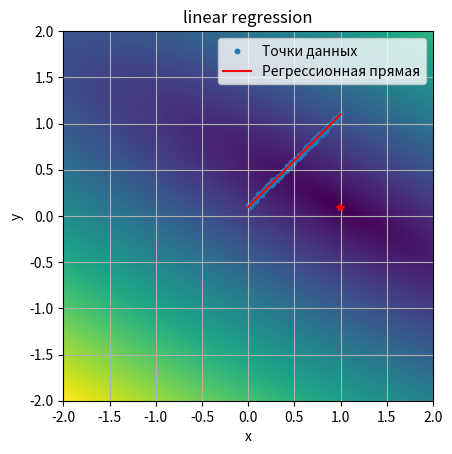
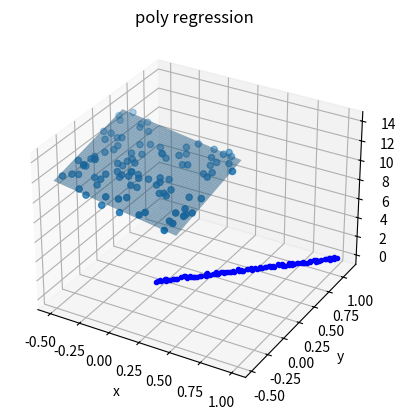
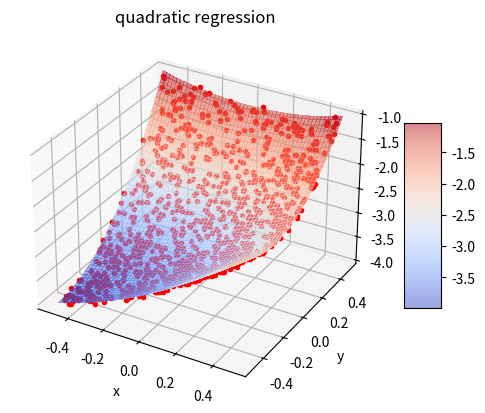

These figures' Python source, in order:
import matplotlib.pyplot as plt
from typing import Tuple, Union
import numpy as np
import random
from matplotlib import cm


class Regression:
    def __new__(cls, *args, **kwargs):
        raise RuntimeError("Regression class is static class")

    @staticmethod
    def rand_in_range(rand_range: Union[float, Tuple[float, float]] = 1.0) -> float:
        if isinstance(rand_range, float):
            return random.uniform(-0.5 * rand_range, 0.5 * rand_range)
        if isinstance(rand_range, tuple):
            return random.uniform(rand_range[0], rand_range[1])
        return random.uniform(-0.5, 0.5)

    @staticmethod
    def test_data_along_line(k: float = 1.0, b: float = 0.1, arg_range: float = 1.0,
                             rand_range: float = 0.05, n_points: int = 100) -> Tuple[np.ndarray, np.ndarray]:
        """
        Генерирует линию вида y = k * x + b + dy, где dy - аддитивный шум с амплитудой half_disp
        :param k: наклон линии
        :param b: смещение по y
        :param arg_range: диапазон аргумента от 0 до arg_range
        :param rand_range: диапазон шума данных
        :param n_points: количество точек
        :return: кортеж значений по x и y
        """
        x_step = arg_range / (n_points - 1)
        return np.array([i * x_step for i in range(n_points)]), np.array([i * x_step * k + b + Regression.rand_in_range(rand_range) for i in range(n_points)])

    @staticmethod
    def second_order_surface_2d(surf_params:
                                Tuple[float, float, float, float, float, float] = (1.0, -2.0, 3.0, 1.0, 2.0, -3.0),
                                args_range: float = 1.0, rand_range: float = .1, n_points: int = 1000) -> \
                                Tuple[np.ndarray, np.ndarray, np.ndarray]:
        """
        Генерирует набор тестовых данных около поверхности второго порядка.
        Уравнение поверхности:
        z(x,y) = a * x^2 + x * y * b + c * y^2 + d * x + e * y + f
        :param surf_params: 
        :param surf_params [a, b, c, d, e, f]:
        :param args_range x in [x0, x1], y in [y0, y1]:
        :param rand_range:
        :param n_points:
        :return:
        """
        x = np.array([Regression.rand_in_range(args_range) for _ in range(n_points)])
        y = np.array([Regression.rand_in_range(args_range) for _ in range(n_points)])
        dz = np.array([surf_params[5] + Regression.rand_in_range(rand_range) for _ in range(n_points)])
        return x, y, surf_params[0] * x * x + surf_params[1] * y * x + surf_params[2] * y * y + surf_params[3] * x + surf_params[4] * y + dz

    @staticmethod
    def test_data_2d(kx: float = -2.0, ky: float = 2.0, b: float = 12.0, args_range: float = 1.0,
                     rand_range: float = 1.0, n_points: int = 100) -> Tuple[np.ndarray, np.ndarray, np.ndarray]:
        """
        Генерирует плоскость вида z = kx*x + ky*x + b + dz, где dz - аддитивный шум в диапазоне rand_range
        :param kx: наклон плоскости по x
        :param ky: наклон плоскости по y
        :param b: смещение по z
        :param args_range: диапазон аргументов по кажой из осей от 0 до args_range
        :param rand_range: диапазон шума данных
        :param n_points: количество точек
        :returns: кортеж значенией по x, y и z
        """
        x = np.array([Regression.rand_in_range(args_range) for _ in range(n_points)])
        y = np.array([Regression.rand_in_range(args_range) for _ in range(n_points)])
        dz = np.array([b + Regression.rand_in_range(rand_range) for _ in range(n_points)])
        return x, y, x * kx + y * ky + dz

    @staticmethod
    def test_data_nd(surf_settings: np.ndarray = np.array([1.0, 2.0, 3.0, 4.0, 5.0, 12.0]), args_range: float = 1.0,
                     rand_range: float = 0.1, n_points: int = 125) -> np.ndarray:
        """
        Генерирует плоскость вида z = k_0*x_0 + k_1*x_1...,k_n*x_n + d + dz, где dz - аддитивный шум в диапазоне rand_range
        :param surf_settings: параметры плоскости в виде k_0,k_1,...,k_n,d
        :param args_range: диапазон аргументов по кажой из осей от 0 до args_range
        :param n_points: количество точек
        :param rand_range: диапазон шума данных
        :returns: массив из строк вида x_0, x_1,...,x_n, f(x_0, x_1,...,x_n)
        """
        n_dims = surf_settings.size - 1
        data = np.zeros((n_points, n_dims + 1,), dtype=float)
        for i in range(n_dims):
            data[:, i] = np.array([Regression.rand_in_range(args_range) for _ in range(n_points)])
            data[:, n_dims] += surf_settings[i] * data[:, i]
        dz = np.array([surf_settings[n_dims] + Regression.rand_in_range(rand_range) for _ in range(n_points)])
        data[:, n_dims] += dz
        return data

    @staticmethod
    def distance_sum(x: np.ndarray, y: np.ndarray, k: float, b: float) -> float:
        """
        Вычисляет сумму квадратов расстояний от набора точек до линии вида y = k*x + b при фиксированных k и b
        по формуле: F(k, b) = (Σ(yi -(k * xi + b))^2)^0.5 (суммирование по i)
        :param x: массив значений по x
        :param y: массив значений по y
        :param k: значение параметра k (наклон)
        :param b: значение параметра b (смещение)
        :returns: F(k, b) = (Σ(yi -(k * xi + b))^2)^0.5
        """
        return np.sqrt(np.power((y - x * k + b), 2.0).sum())

    @staticmethod
    def distance_field(x: np.ndarray, y: np.ndarray, k: np.ndarray, b: np.ndarray) -> np.ndarray:
        """
        Вычисляет сумму квадратов расстояний от набора точек до линии вида y = k*x + b, где k и b являются диапазонами
        значений. Формула расстояния для j-ого значения из набора k и k-ого значения из набора b:
        F(k_j, b_k) = (Σ(yi -(k_j * xi + b_k))^2)^0.5 (суммирование по i)
        :param x: массив значений по x
        :param y: массив значений по y
        :param k: массив значений параметра k (наклоны)
        :param b: массив значений параметра b (смещения)
        :returns: поле расстояний вида F(k, b) = (Σ(yi -(k * xi + b))^2)^0.5 (суммирование по i)
        """
        return np.array([[Regression.distance_sum(x, y, k_i, b_i) for k_i in k.flat] for b_i in b.flat])

    @staticmethod
    def linear_regression(x: np.ndarray, y: np.ndarray) -> Tuple[float, float]:
        """
        Линейная регрессия.\n
        Основные формулы:\n
        yi - xi*k - b = ei\n
        yi - (xi*k + b) = ei\n
        (yi - (xi*k + b))^2 = yi^2 - 2*yi*(xi*k + b) + (xi*k + b)^2 = ei^2\n
        yi^2 - 2*(yi*xi*k + yi*b) + (xi^2 * k^2 + 2 * xi * k * b + b^2) = ei^2\n
        yi^2 - 2*yi*xi*k - 2*yi*b + xi^2 * k^2 + 2 * xi * k * b + b^2 = ei^2\n
        d ei^2 /dk = - 2*yi*xi + 2 * xi^2 * k + 2 * xi * b = 0\n
        d ei^2 /db = - 2*yi + 2 * xi * k + 2 * b = 0\n
        ====================================================================================================================\n
        d ei^2 /dk = (yi - xi * k - b) * xi = 0\n
        d ei^2 /db =  yi - xi * k - b = 0\n
        ====================================================================================================================\n
        Σ(yi - xi * k - b) * xi = 0\n
        Σ yi - xi * k - b = 0\n
        ====================================================================================================================\n
        Σ(yi - xi * k - b) * xi = 0\n
        Σ(yi - xi * k) = n * b\n
        ====================================================================================================================\n
        Σyi - k * Σxi = n * b\n
        Σxi*yi - xi^2 * k - xi*b = 0\n
        Σxi*yi - Σxi^2 * k - Σxi*b = 0\n
        Σxi*yi - Σxi^2 * k - Σxi*(Σyi - k * Σxi) / n = 0\n
        Σxi*yi - Σxi^2 * k - Σxi*Σyi / n + k * (Σxi)^2 / n = 0\n
        Σxi*yi - Σxi*Σyi / n + k * ((Σxi)^2 / n - Σxi^2)  = 0\n
        Σxi*yi - Σxi*Σyi / n = -k * ((Σxi)^2 / n - Σxi^2)\n
        (Σxi*yi - Σxi*Σyi / n) / (Σxi^2 - (Σxi)^2 / n) = k\n
        окончательно:\n
        k = (Σxi*yi - Σxi*Σyi / n) / (Σxi^2 - (Σxi)^2 / n)\n
        b = (Σyi - k * Σxi) /n\n
        :param x: массив значений по x
        :param y: массив значений по y
        :returns: возвращает пару (k, b), которая является решением задачи (Σ(yi -(k * xi + b))^2)->min
        """

        sum_xi = np.sum(x)
        sum_yi = np.sum(y)
        sum_xi_squared = np.sum(x * x)
        sum_xi_yi = np.sum(x * y)

        n = 1.0 / x.size

        k = (sum_xi_yi - sum_xi * sum_yi * n) / (sum_xi_squared - sum_xi * sum_xi * n)
        b = (sum_yi - k * sum_xi) * n

        return k, b

    @staticmethod
    def bi_linear_regression(x: np.ndarray, y: np.ndarray, z: np.ndarray) -> Tuple[float, float, float]:
        """
        Билинейная регрессия.\n
        Основные формулы:\n
        zi - (yi * ky + xi * kx + b) = ei\n
        zi^2 - 2*zi*(yi * ky + xi * kx + b) + (yi * ky + xi * kx + b)^2 = ei^2\n
        ei^2 = zi^2 - 2*yi*zi*ky - 2*zi*xi*kx - 2*zi*b + ((yi*ky)^2 + 2 * (xi*kx*yi*ky + b*yi*ky) + (xi*kx + b)^2)\n
        ei^2 = zi^2 - 2*yi*zi*ky - 2*zi*xi*kx - 2*zi*b + (yi*ky)^2 + 2*xi*kx*yi*ky + 2*b*yi*ky + (xi*kx + b)^2\n
        ei^2 =\n
        zi^2 - 2*zi*yi*ky - 2*zi*xi*kx - 2*zi*b + (yi*ky)^2 + 2*xi*kx*yi*ky + 2*b*yi*ky + (xi*kx)^2 + 2*xi*kx*b+ b^2\n
        ei^2 =\n
        zi^2 - 2*zi*yi*ky - 2*zi*xi*kx - 2*zi*b + (yi*ky)^2 + 2*xi*kx*yi*ky + 2*b*yi*ky + (xi*kx)^2 + 2*xi*kx*b+ b^2\n
        ei^2 =\n
        zi^2 - 2*zi*yi*ky - 2*zi*xi*kx - 2*zi*b + (yi*ky)^2 + 2*xi*kx*yi*ky + 2*b*yi*ky + (xi*kx)^2 + 2*xi*kx*b + b^2\n
        ====================================================================================================================\n
        d Σei^2 /dkx = Σ-zi*xi + ky*xi*yi + kx*xi^2 + xi*b = 0\n
        d Σei^2 /dky = Σ-zi*yi + ky*yi^2 + kx*xi*yi + b*yi = 0\n
        d Σei^2 /db  = Σ-zi + yi*ky + xi*kx = 0\n
        ====================================================================================================================\n
        d Σei^2 /dkx / dkx = Σ xi^2\n
        d Σei^2 /dkx / dky = Σ xi*yi\n
        d Σei^2 /dkx / db  = Σ xi\n
        ====================================================================================================================\n
        d Σei^2 /dky / dkx = Σ xi*yi\n
        d Σei^2 /dky / dky = Σ yi^2\n
        d Σei^2 /dky / db  = Σ yi\n
        ====================================================================================================================\n
        d Σei^2 /db / dkx = Σ xi\n
        d Σei^2 /db / dky = Σ yi\n
        d Σei^2 /db / db  = n\n
        ====================================================================================================================\n
        Hesse matrix:\n
        || d Σei^2 /dkx / dkx;  d Σei^2 /dkx / dky;  d Σei^2 /dkx / db ||\n
        || d Σei^2 /dky / dkx;  d Σei^2 /dky / dky;  d Σei^2 /dky / db ||\n
        || d Σei^2 /db  / dkx;  d Σei^2 /db  / dky;  d Σei^2 /db  / db ||\n
        ====================================================================================================================\n
        Hesse matrix:\n
                       | Σ xi^2;  Σ xi*yi; Σ xi |\n
        H(kx, ky, b) = | Σ xi*yi; Σ yi^2;  Σ yi |\n
                       | Σ xi;    Σ yi;    n    |\n
        ====================================================================================================================\n
                          | Σ-zi*xi + ky*xi*yi + kx*xi^2 + xi*b |\n
        grad(kx, ky, b) = | Σ-zi*yi + ky*yi^2 + kx*xi*yi + b*yi |\n
                          | Σ-zi + yi*ky + xi*kx                |\n
        ====================================================================================================================\n
        Окончательно решение:\n
        |kx|   |1|\n
        |ky| = |1| -  H(1, 1, 0)^-1 * grad(1, 1, 0)\n
        | b|   |0|\n

        :param x: массив значений по x
        :param y: массив значений по y
        :param z: массив значений по z
        :returns: возвращает тройку (kx, ky, b), которая является решением задачи (Σ(zi - (yi * ky + xi * kx + b))^2)->min
        """
        n = x.size

        sum_xi = np.sum(x)
        sum_yi = np.sum(y)
        sum_zi = np.sum(z)
        sum_xi_squared = np.sum(x * x)
        sum_xi_yi = np.sum(x * y)
        sum_yi_squared = np.sum(y * y)
        sum_xi_zi = np.sum(x * z)
        sum_yi_zi = np.sum(y * z)

        hessian = np.array([[sum_xi_squared, sum_xi_yi, sum_xi],
                            [sum_xi_yi, sum_yi_squared, sum_yi],
                            [sum_xi, sum_yi, n]])

        grad = np.array([-sum_xi_zi + sum_xi_yi + sum_xi_squared,
                         -sum_yi_zi + sum_yi_squared + sum_xi_yi,
                         -sum_zi + sum_yi + sum_xi])

        return np.array([1.0, 1.0, 0.0]) - np.linalg.inv(hessian) @ grad

    @staticmethod
    def n_linear_regression(data_rows: np.ndarray) -> np.ndarray:
        """
        H_ij = Σx_i * x_j, i in [0, rows - 1] , j in [0, rows - 1]
        H_ij = Σx_i, j = rows i in [rows, :]
        H_ij = Σx_j, j in [:, rows], i = rows

               | Σkx * xi^2    + Σky * xi * yi + b * Σxi - Σzi * xi|\n
        grad = | Σkx * xi * yi + Σky * yi^2    + b * Σyi - Σzi * yi|\n
               | Σyi * ky      + Σxi * kx                - Σzi     |\n

        x_0 = [1,...1, 0] =>

               | Σ xi^2    + Σ xi * yi - Σzi * xi|\n
        grad = | Σ xi * yi + Σ yi^2    - Σzi * yi|\n
               | Σxi       + Σ yi      - Σzi     |\n

        :param data_rows:  состоит из строк вида: [x_0,x_1,...,x_n, f(x_0,x_1,...,x_n)]
        :return:
        """
        rows, cols = data_rows.shape

        hessian = np.zeros((cols, cols,), dtype=float)

        grad = np.zeros((cols,), dtype=float)

        x_0 = np.zeros((cols,), dtype=float)

        cols -= 1

        for row in range(cols):
            x_0[row] = 1.0
            for col in range(row + 1):
                hessian[row, col] = hessian[col, row] = np.dot(data_rows[:, row], data_rows[:, col])

        for i in range(cols + 1):
            hessian[i, cols] = hessian[cols, i] = (data_rows[:, i]).sum()

        hessian[cols, cols] = data_rows.shape[0]

        for row in range(cols):
            grad[row] = hessian[row, :-1].sum() - np.dot(data_rows[:, cols], data_rows[:, row])

        grad[cols] = hessian[cols, :-1].sum() - data_rows[:, cols].sum()

        return x_0 - np.linalg.inv(hessian) @ grad

    @staticmethod
    def poly_regression(x: np.ndarray, y: np.ndarray, order: int = 5) -> np.ndarray:
        """
        Полином: y = Σ_j x^j * bj\n
        Отклонение: ei =  yi - Σ_j xi^j * bj\n
        Минимизируем: Σ_i(yi - Σ_j xi^j * bj)^2 -> min\n
        Σ_i(yi - Σ_j xi^j * bj)^2 = Σ_iyi^2 - 2 * yi * Σ_j xi^j * bj +(Σ_j xi^j * bj)^2\n
        условие минимума:\n d/dbj Σ_i ei = d/dbj (Σ_i yi^2 - 2 * yi * Σ_j xi^j * bj +(Σ_j xi^j * bj)^2) = 0\n
        :param x: массив значений по x
        :param y: массив значений по y
        :param order: порядок полинома
        :return: набор коэффициентов bi полинома y = Σx^i*bi
        """

        A = np.zeros((order, order), dtype=float)
        B = np.zeros(order, dtype=float)

        x_row = np.ones_like(x)
        for row in range(order):
            x_row = x_row if row == 0 else x_row * x
            B[row] = np.dot(x_row, y)
            x_col = np.ones_like(x)
            for col in range(row + 1):
                x_col = x_col if col == 0 else x_col * x
                A[row][col] = A[col][row] = np.dot(x_col, x_row)

        return np.linalg.inv(A) @ B

    @staticmethod
    def polynom(x: np.ndarray, b: np.ndarray) -> np.ndarray:
        """
        :param x: массив значений по x\n
        :param b: массив коэффициентов полинома\n
        :returns: возвращает полином yi = Σxi^j*bj\n
        """
        result = b[0] + b[1] * x
        x_temp = x.copy()
        for i in range(2, b.size):
            x_temp *= x
            result += b[i] * x_temp
        return result

    @staticmethod
    def quadratic_regression_2d(x: np.ndarray, y: np.ndarray, z: np.ndarray) -> np.ndarray:
        """
        Генерирует набор коэффициентов поверхности второго порядка. Уравнение поверхности:
        z(x,y) = a * x^2 + x * y * b + c * y^2 + d * x + e * y + f
        Поверхность максимальна близка ко всем точкам их набора.
        Получить коэффициенты можно по формуле:
        C = A^-1 * B
        C = {a, b, c, d, e, f}^T (вектор столбец искомых коэффициентов)
        Далее введём обозначения:
        x_i - i-ый элемент массива x
        y_i - i-ый элемент массива y
        z_i - i-ый элемент массива z
        C = {a, b, c, d, e, f}^T (вектор столбец искомых коэффициентов)
        B = {Σ xi^2 * zi,
             Σ xi * yi * zi,
             Σ yi^2 * zi,
             Σ xi * zi,
             Σ yi * zi,
             Σ zi} - (вектор свободных членов)
        Чтобы построить матрицу A введём новую матрицу D, составленную из условий:
        D = { x^2 | x * y | y^2 | x | y | 1 }.
        Строка этой матрицы имеет вид:
        di = { xi^2, xi * yi, yi^2, xi, yi, 1 }.

        Матричный элемент матрицы A выражается из матрицы D следующим образом:
        a_ij = (D[:,i], D[:,j]), где (*, *) - скалярное произведение.
        Матрица A - симметричная и имеет размерность 6x6.
        :param x:
        :param y:
        :param z:
        :return:
        """

        D = [x * x, x * y, y * y, x, y, np.array([1.0])]

        B = np.zeros((6,), dtype=float)

        A = np.zeros((6, 6))

        for row in range(6):
            B[row] = (D[row] * z).sum()
            for col in range(row + 1):
                A[row][col] = A[col][row] = (D[row] * D[col]).sum()

        A[-1][-1] = x.size

        return np.linalg.inv(A) @ B

    @staticmethod
    def distance_field_example():
        """
        Функция проверки поля расстояний:\n
        1) Посчитать тестовыe x и y используя функцию test_data\n
        2) Задать интересующие нас диапазоны k и b (np.linspace...)\n
        3) Рассчитать поле расстояний (distance_field) и вывести в виде изображения.\n
        4) Проанализировать результат (смысл этой картинки в чём...)\n
        :return:
        """
        print("distance field test:")
        x, y = Regression.test_data_along_line()
        k_, b_ = Regression.linear_regression(x, y)
        print(f"y(x) = {k_:1.5} * x + {b_:1.5}\n")
        k = np.linspace(-2.0, 2.0, 128, dtype=float)
        b = np.linspace(-2.0, 2.0, 128, dtype=float)
        z = Regression.distance_field(x, y, k, b)
        plt.imshow(z, extent=[k.min(), k.max(), b.min(), b.max()])
        plt.plot(k_, b_, 'r*')
        plt.xlabel("k")
        plt.ylabel("b")
        plt.grid(True)
        plt.show()

    @staticmethod
    def linear_reg_example():
        """
        Функция проверки работы метода линейной регрессии:\n
        1) Посчитать тестовыe x и y используя функцию test_data\n
        2) Получить с помошью linear_regression значения k и b\n
        3) Вывести на графике x и y в виде массива точек и построить\n
           регрессионную прямую вида: y = k*x + b\n
        :return:
        """
        print("linear reg test:")
        x, y = Regression.test_data_along_line()

        k, b = Regression.linear_regression(x, y)

        print(f"y(x) = {k:1.5} * x + {b:1.5}")

        plt.scatter(x, y, label='Точки данных', s=10)
        plt.plot(x, k * x + b, color='red', label='Регрессионная прямая')
        plt.xlabel('x')
        plt.ylabel('y')
        plt.title('linear regression')
        plt.legend()
        plt.show()

    @staticmethod
    def bi_linear_reg_example():
        """
        Функция проверки работы метода билинейной регрессии:\n
        1) Посчитать тестовыe x, y и z используя функцию test_data_2d\n
        2) Получить с помошью bi_linear_regression значения kx, ky и b\n
        3) Вывести на трёхмерном графике x, y и z в виде массива точек и построить\n
           регрессионную плоскость вида:\n z = kx*x + ky*y + b\n
        :return:
        """
        x, y, z = Regression.test_data_2d()

        kx, ky, b = Regression.bi_linear_regression(x, y, z)

        print("\nbi linear regression test:")
        print(f"z(x, y) = {kx:1.5} * x + {ky:1.5} * y + {b:1.5}\n")

        fig = plt.figure()
        ax = fig.add_subplot(111, projection='3d')
        ax.scatter(x, y, z, label='Точки данных')

        x_range = np.linspace(min(x), max(x), 100)
        y_range = np.linspace(min(y), max(y), 100)
        x_mesh, y_mesh = np.meshgrid(x_range, y_range)
        z_mesh = kx * x_mesh + ky * y_mesh + b

        ax.plot_surface(x_mesh, y_mesh, z_mesh, alpha=0.5, label='Регрессионная плоскость')

        ax.set_xlabel('x')
        ax.set_ylabel('y')
        ax.set_zlabel('z')

        ax.set_title('bi linear regression')
        plt.show()

    @staticmethod
    def poly_reg_example():
        """
        Функция проверки работы метода полиномиальной регрессии:\n
        1) Посчитать тестовыe x, y используя функцию test_data\n
        2) Посчитать набор коэффициентов bi полинома y = Σx^i*bi используя функцию poly_regression\n
        3) Вывести на графике x и y в виде массива точек и построить\n
           регрессионную кривую. Для построения кривой использовать метод polynom\n
        :return:
        """
        print('\npoly regression test:')
        x, y = Regression.test_data_along_line()

        coefficients = Regression.poly_regression(x, y)

        y_ = Regression.polynom(x, coefficients)

        print(f"y(x) = {' + '.join(f'{coefficients[i]:.4} * x^{i}' for i in range(coefficients.size))}")
        plt.plot(x, y_, 'r')
        plt.plot(x, y, 'b.')
        plt.title("poly regression")
        plt.show()

    @staticmethod
    def n_linear_reg_example():
        print("\nn-linear regression")

        data_rows = Regression.test_data_nd()

        coefficients = Regression.n_linear_regression(data_rows)

        print(f"z(X) = {' + '.join(f'{coefficients[i]:.4} * x_{i}' if i != coefficients.size - 1 else f'{coefficients[i]:.4}' for i in range(coefficients.size))}\n")


    @staticmethod
    def quadratic_reg_example():
        """
        """
        x, y, z = Regression.second_order_surface_2d()
        coefficients = Regression.quadratic_regression_2d(x, y, z)
        print('\n2d quadratic regression test:')
        print(
            f"z(x, y) = {coefficients[0]:1.3} * x^2 + {coefficients[1]:1.3} * x * y + {coefficients[2]:1.3} * y^2 + {coefficients[3]:1.3} * x + {coefficients[4]:1.3} * y + {coefficients[5]:1.3}")
        x_, y_ = np.meshgrid(np.linspace(np.min(x), np.max(x), 100), np.linspace(np.min(y), np.max(y), 100))
        z_ = coefficients[0] * x_ * x_ + coefficients[1] * x_ * y_ + coefficients[2] * y_ * y_ + coefficients[3] * x_ + coefficients[4] * y_ + coefficients[
            5]
        fig, ax = plt.subplots(subplot_kw={"projection": "3d"})
        ax.plot(x, y, z, 'r.')
        surf = ax.plot_surface(x_, y_, z_, cmap=cm.coolwarm, linewidth=0, antialiased=False, edgecolor='none',
                               alpha=0.5)
        plt.xlabel("x")
        plt.ylabel("y")
        fig.colorbar(surf, shrink=0.5, aspect=5)
        plt.title("quadratic regression")
        plt.show()


if __name__ == "__main__":
    Regression.distance_field_example()
    Regression.linear_reg_example()
    Regression.bi_linear_reg_example()
    Regression.n_linear_reg_example()
    Regression.poly_reg_example()
    Regression.quadratic_reg_example()

